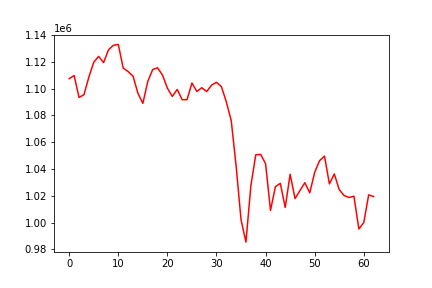

Values plotted in this chart, from the file beside it:
, 0
0, 1107450
1, 1109827
2, 1093451
3, 1095474
4, 1108654
5, 1119799
6, 1124142
7, 1119499
8, 1129017
9, 1132432
10, 1133039
11, 1115370
12, 1112794
13, 1109366
14, 1096515
15, 1089009
16, 1105403
17, 1114240
18, 1115593
19, 1110131
20, 1100371
21, 1094216
22, 1099444
23, 1091780
24, 1091804
25, 1104224
26, 1097930
27, 1100710
28, 1097842
29, 1102646
30, 1104745
31, 1101527
32, 1090214
33, 1076227
34, 1042106
35, 1002113
36, 985376
37, 1027378
38, 1050626
39, 1050931
40, 1043921
41, 1009061
42, 1026787
43, 1029275
44, 1011254
45, 1036082
46, 1017897
47, 1023905
48, 1029774
49, 1022166
50, 1037528
51, 1046208
52, 1049628
53, 1028860
54, 1036292
55, 1024619
56, 1020131
57, 1018700
58, 1019678
59, 995180
... 3 more rows
